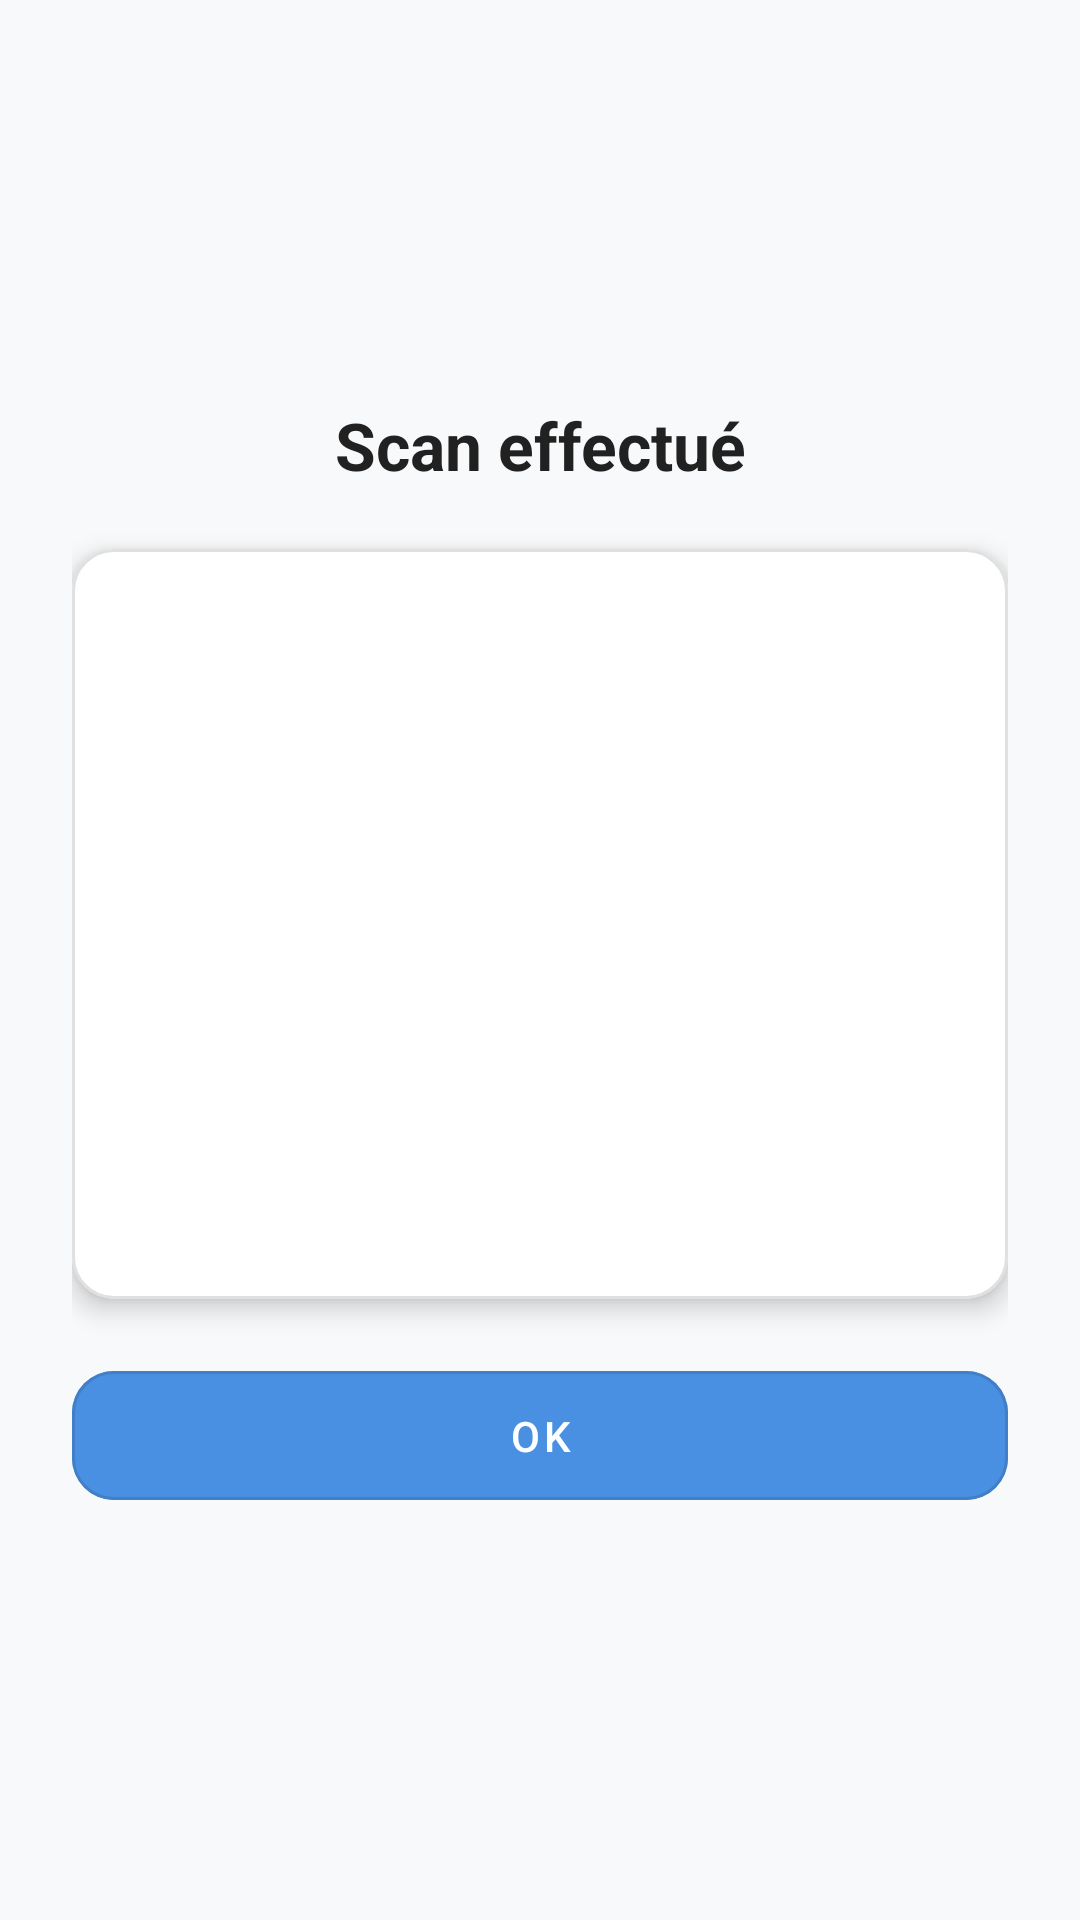

The Android layout XML behind this screen, and the referenced resources:
<!-- AndroidManifest.xml: application theme Theme.ScanFlashLink -->
<!-- res/layout/dialog_scanned_screen.xml -->
<?xml version="1.0" encoding="utf-8"?>
<LinearLayout xmlns:android="http://schemas.android.com/apk/res/android"
    xmlns:app="http://schemas.android.com/apk/res-auto"
    android:layout_width="match_parent"
    android:layout_height="wrap_content"
    android:orientation="vertical"
    android:padding="24dp"
    android:gravity="center"
    android:background="@color/backgroundColor">

    
    <TextView
        android:layout_width="wrap_content"
        android:layout_height="wrap_content"
        android:text="Scan effectué"
        android:textSize="22sp"
        android:textStyle="bold"
        android:textColor="@color/textColor"
        android:gravity="center"
        android:paddingBottom="10dp"
        android:layout_marginBottom="10dp"/>

    
    <com.google.android.material.card.MaterialCardView
        android:layout_width="match_parent"
        android:layout_height="250dp"
        android:layout_marginBottom="18dp"
        app:cardCornerRadius="14dp"
        app:cardElevation="5dp"
        app:strokeColor="@color/cardBorderColor"
        app:strokeWidth="1dp"
        android:backgroundTint="@color/cardBackground">

        <ImageView
            android:id="@+id/scannedImageView"
            android:layout_width="match_parent"
            android:layout_height="match_parent"
            android:scaleType="fitCenter"/>
    </com.google.android.material.card.MaterialCardView>

    
    <com.google.android.material.button.MaterialButton
        android:id="@+id/btnOk"
        android:layout_width="match_parent"
        android:layout_height="wrap_content"
        android:text="OK"
        android:textAllCaps="false"
        android:paddingVertical="12dp"
        style="@style/Widget.MaterialComponents.Button.OutlinedButton"
        app:cornerRadius="14dp"
        android:backgroundTint="@color/buttonColor"
        android:textColor="@color/white"
        app:rippleColor="@color/rippleEffect"/>
</LinearLayout>
<!-- resources referenced by this layout -->
<resources>
  <color name="backgroundColor">#F8F9FA</color>
  <color name="buttonColor">#4A90E2</color>
  <color name="cardBackground">#FFFFFF</color>
  <color name="cardBorderColor">#E0E0E0</color>
  <color name="rippleEffect">#B3D1FF</color>
  <color name="textColor">#212121</color>
  <color name="white">#FFFFFF</color>
  <style name="Theme.ScanFlashLink" parent="Theme.MaterialComponents.DayNight.DarkActionBar">
          
          <item name="colorPrimary">@color/blue_500</item>
          <item name="colorPrimaryVariant">@color/blue_700</item>
          <item name="colorOnPrimary">@color/white</item>
          
          <item name="colorSecondary">@color/gray_200</item>
          <item name="colorSecondaryVariant">@color/gray_400</item>
          <item name="colorOnSecondary">@color/black</item>
          
          <item name="android:statusBarColor">@color/blue_700</item>
          <item name="android:navigationBarColor">@color/blue_500</item>
      </style>
  <color name="blue_500">#2196F3</color>
  <color name="blue_700">#1976D2</color>
  <color name="gray_200">#F5F5F5</color>
  <color name="gray_400">#BDBDBD</color>
  <color name="black">#000000</color>
</resources>
